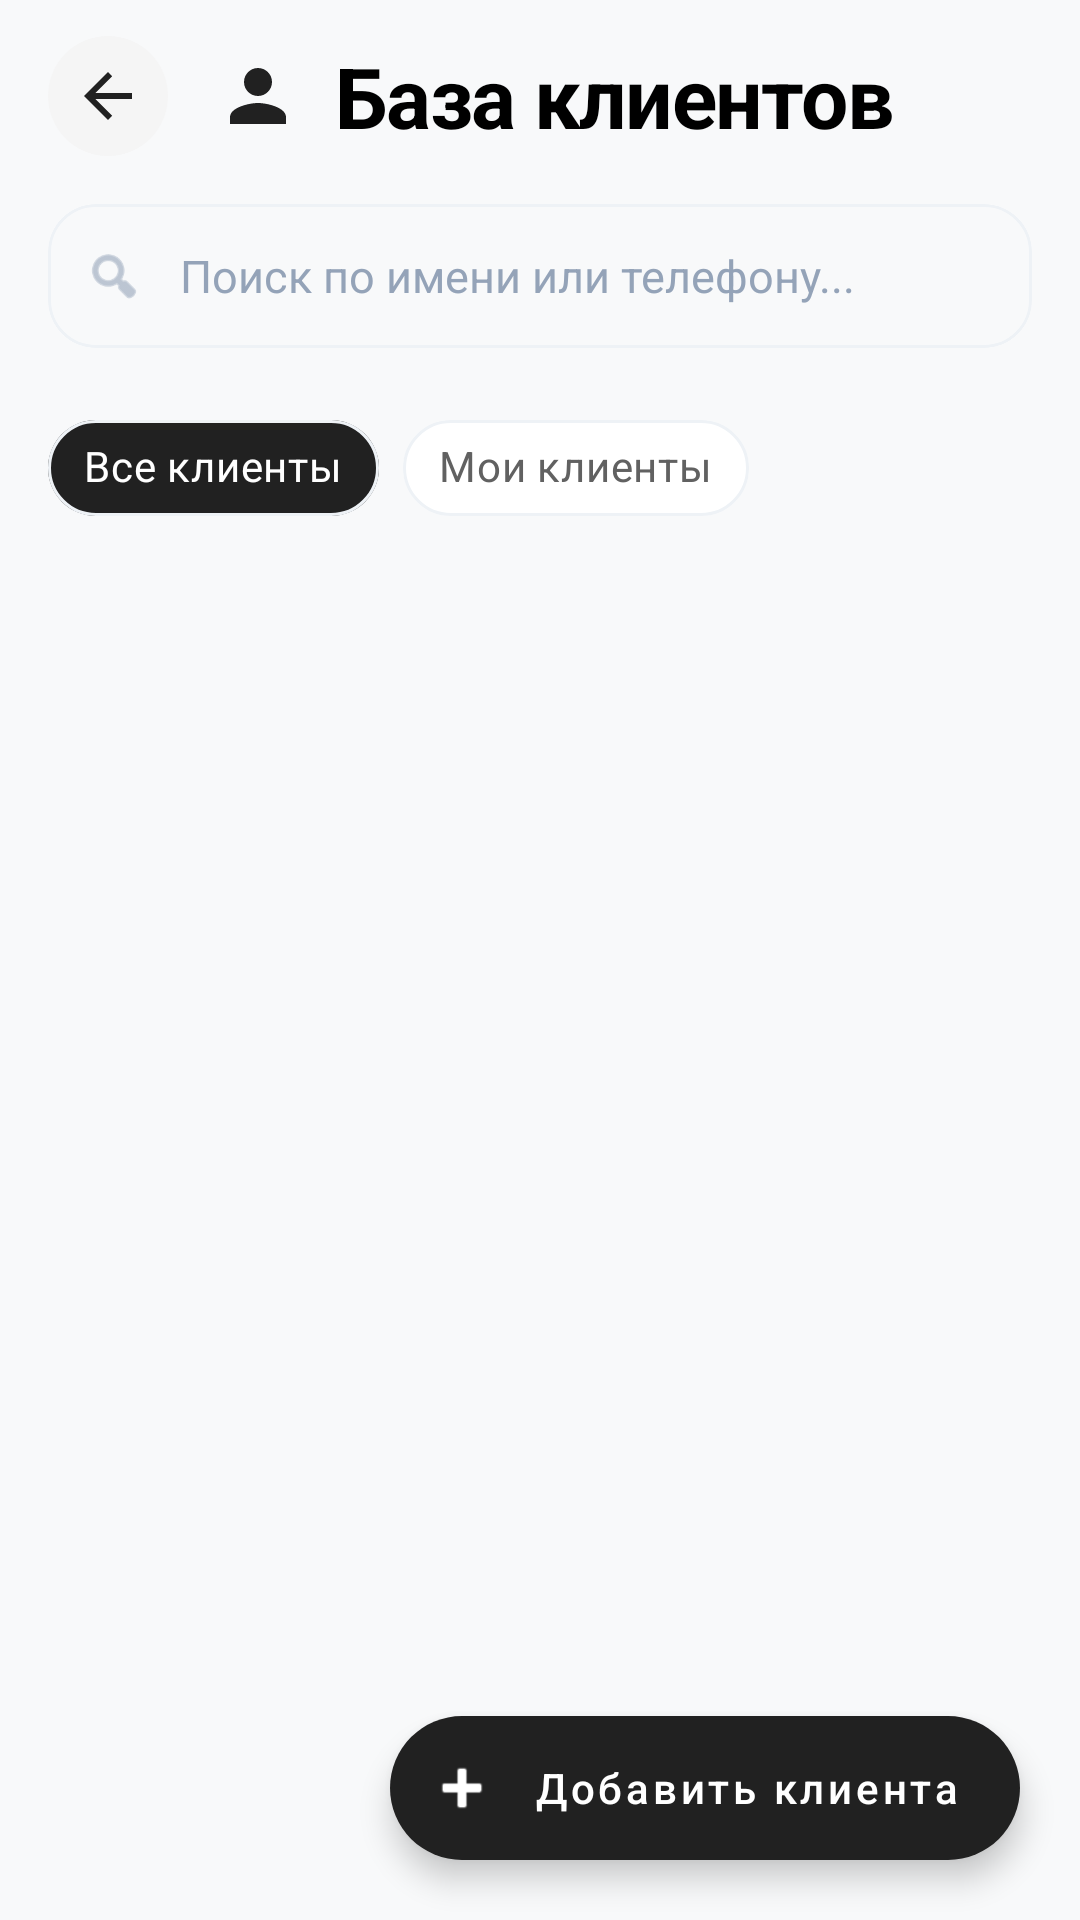

Android layout source for this screen:
<!-- AndroidManifest.xml: application theme Theme.Relab -->
<!-- res/layout/fragment_customer_list.xml -->
<?xml version="1.0" encoding="utf-8"?>
<androidx.coordinatorlayout.widget.CoordinatorLayout
    xmlns:android="http://schemas.android.com/apk/res/android"
    xmlns:app="http://schemas.android.com/apk/res-auto"
    xmlns:tools="http://schemas.android.com/tools"
    android:layout_width="match_parent"
    android:layout_height="match_parent"
    android:background="#F8F9FA"
    android:fitsSystemWindows="true">

    <com.google.android.material.appbar.AppBarLayout
        android:id="@+id/appBarLayout"
        android:layout_width="match_parent"
        android:layout_height="wrap_content"
        android:background="#F8F9FA"
        app:elevation="0dp">

        <LinearLayout
            android:layout_width="match_parent"
            android:layout_height="wrap_content"
            android:orientation="vertical"
            android:paddingHorizontal="16dp"
            android:paddingTop="12dp"
            android:paddingBottom="8dp">

            
            <RelativeLayout
                android:layout_width="match_parent"
                android:layout_height="wrap_content"
                android:layout_marginBottom="16dp">

                <ImageButton
                    android:id="@+id/btnBack"
                    android:layout_width="40dp"
                    android:layout_height="40dp"
                    android:layout_alignParentStart="true"
                    android:layout_centerVertical="true"
                    android:background="@drawable/circle_back_button"
                    android:src="?attr/homeAsUpIndicator"
                    android:padding="8dp"
                    android:scaleType="centerInside"
                    app:tint="@color/gray_900" />

                <ImageView
                    android:id="@+id/ivIcon"
                    android:layout_width="28dp"
                    android:layout_height="28dp"
                    android:layout_toEndOf="@id/btnBack"
                    android:layout_marginStart="16dp"
                    android:layout_centerVertical="true"
                    android:src="@drawable/ic_person"
                    app:tint="@color/gray_900" />

                <TextView
                    android:id="@+id/tvTitle"
                    android:layout_width="wrap_content"
                    android:layout_height="wrap_content"
                    android:layout_toEndOf="@id/ivIcon"
                    android:layout_marginStart="12dp"
                    android:layout_centerVertical="true"
                    android:text="База клиентов"
                    android:textColor="@color/black"
                    android:textSize="28sp"
                    android:textStyle="bold"
                    android:letterSpacing="-0.02" />
            </RelativeLayout>

            
            <com.google.android.material.card.MaterialCardView
                android:layout_width="match_parent"
                android:layout_height="wrap_content"
                app:cardCornerRadius="16dp"
                app:cardElevation="0dp"
                app:cardBackgroundColor="#F8F9FA"
                app:strokeWidth="1dp"
                app:strokeColor="#EEF2F6">

                <LinearLayout
                    android:layout_width="match_parent"
                    android:layout_height="wrap_content"
                    android:orientation="horizontal"
                    android:gravity="center_vertical"
                    android:paddingHorizontal="12dp">

                    <ImageView
                        android:layout_width="20dp"
                        android:layout_height="20dp"
                        android:src="@android:drawable/ic_menu_search"
                        app:tint="#94A3B8" />

                    <com.google.android.material.textfield.TextInputEditText
                        android:id="@+id/editTextSearch"
                        android:layout_width="0dp"
                        android:layout_height="48dp"
                        android:layout_weight="1"
                        android:background="@null"
                        android:hint="Поиск по имени или телефону..."
                        android:paddingHorizontal="12dp"
                        android:textSize="15sp"
                        android:textColor="@color/black"
                        android:textColorHint="#94A3B8"
                        android:imeOptions="actionSearch"
                        android:inputType="text" />
                </LinearLayout>
            </com.google.android.material.card.MaterialCardView>

            
            <com.google.android.material.chip.ChipGroup
                android:id="@+id/chipGroupFilter"
                android:layout_width="match_parent"
                android:layout_height="wrap_content"
                android:layout_marginTop="16dp"
                app:singleSelection="true"
                app:selectionRequired="true"
                app:chipSpacingHorizontal="8dp">

                <com.google.android.material.chip.Chip
                    android:id="@+id/chipAll"
                    style="@style/Widget.MaterialComponents.Chip.Choice"
                    android:layout_width="wrap_content"
                    android:layout_height="wrap_content"
                    android:text="Все клиенты"
                    android:checked="true"
                    app:chipBackgroundColor="@color/chip_background_selector"
                    android:textColor="@color/chip_text_selector"
                    app:chipStrokeColor="#EEF2F6"
                    app:chipStrokeWidth="1dp" />

                <com.google.android.material.chip.Chip
                    android:id="@+id/chipMy"
                    style="@style/Widget.MaterialComponents.Chip.Choice"
                    android:layout_width="wrap_content"
                    android:layout_height="wrap_content"
                    android:text="Мои клиенты"
                    app:chipBackgroundColor="@color/chip_background_selector"
                    android:textColor="@color/chip_text_selector"
                    app:chipStrokeColor="#EEF2F6"
                    app:chipStrokeWidth="1dp" />
            </com.google.android.material.chip.ChipGroup>

        </LinearLayout>
    </com.google.android.material.appbar.AppBarLayout>

    <androidx.recyclerview.widget.RecyclerView
        android:id="@+id/recyclerViewCustomers"
        android:layout_width="match_parent"
        android:layout_height="match_parent"
        android:clipToPadding="false"
        android:paddingTop="8dp"
        android:paddingBottom="100dp"
        android:layoutAnimation="@anim/layout_fall_in"
        app:layoutManager="androidx.recyclerview.widget.LinearLayoutManager"
        app:layout_behavior="@string/appbar_scrolling_view_behavior"
        tools:listitem="@layout/item_customer" />
        
    <TextView
        android:id="@+id/emptyView"
        android:layout_width="wrap_content"
        android:layout_height="wrap_content"
        android:layout_gravity="center"
        android:text="Клиенты не найдены"
        android:textColor="#94A3B8"
        android:textSize="16sp"
        android:fontFamily="sans-serif-medium"
        android:visibility="gone" />

    <com.google.android.material.floatingactionbutton.ExtendedFloatingActionButton
        android:id="@+id/fabAddCustomer"
        android:layout_width="wrap_content"
        android:layout_height="wrap_content"
        android:layout_gravity="bottom|end"
        android:layout_margin="20dp"
        android:text="Добавить клиента"
        android:textAllCaps="false"
        android:textColor="@color/white"
        android:fontFamily="sans-serif-medium"
        app:icon="@android:drawable/ic_input_add"
        app:iconTint="@color/white"
        app:backgroundTint="@color/gray_900"
        app:elevation="12dp" />

</androidx.coordinatorlayout.widget.CoordinatorLayout>
<!-- res/layout/item_customer.xml (included above) -->
<?xml version="1.0" encoding="utf-8"?>
<com.google.android.material.card.MaterialCardView xmlns:android="http://schemas.android.com/apk/res/android"
    xmlns:app="http://schemas.android.com/apk/res-auto"
    xmlns:tools="http://schemas.android.com/tools"
    android:layout_width="match_parent"
    android:layout_height="wrap_content"
    android:layout_marginHorizontal="16dp"
    android:layout_marginVertical="8dp"
    app:cardBackgroundColor="@color/white"
    app:cardCornerRadius="20dp"
    app:cardElevation="2dp"
    app:strokeColor="#EEF2F6"
    app:strokeWidth="1.2dp">

    <LinearLayout
        android:layout_width="match_parent"
        android:layout_height="wrap_content"
        android:orientation="vertical"
        android:padding="16dp">

        <LinearLayout
            android:layout_width="match_parent"
            android:layout_height="wrap_content"
            android:orientation="horizontal"
            android:gravity="center_vertical">

            
            <ImageView
                android:layout_width="48dp"
                android:layout_height="48dp"
                android:padding="12dp"
                android:src="@drawable/ic_person"
                android:background="@drawable/circle_back_button"
                android:backgroundTint="#F8FAFC"
                app:tint="#64748B" />

            <LinearLayout
                android:layout_width="0dp"
                android:layout_height="wrap_content"
                android:layout_weight="1"
                android:orientation="vertical"
                android:layout_marginStart="14dp">

                <TextView
                    android:id="@+id/tvCustomerName"
                    android:layout_width="wrap_content"
                    android:layout_height="wrap_content"
                    android:textColor="#1E293B"
                    android:textSize="17sp"
                    android:textStyle="bold"
                    android:fontFamily="sans-serif-medium"
                    android:letterSpacing="-0.01"
                    tools:text="Иван Иванов" />

                <TextView
                    android:id="@+id/tvCustomerPhone"
                    android:layout_width="wrap_content"
                    android:layout_height="wrap_content"
                    android:layout_marginTop="3dp"
                    android:textColor="#64748B"
                    android:textSize="14sp"
                    tools:text="+7 (999) 123-45-67" />
            </LinearLayout>
            
            <LinearLayout
                android:layout_width="wrap_content"
                android:layout_height="wrap_content"
                android:orientation="vertical"
                android:gravity="end">
                
                <TextView
                    android:id="@+id/tvOrdersCount"
                    android:layout_width="wrap_content"
                    android:layout_height="wrap_content"
                    android:textColor="#94A3B8"
                    android:textSize="11sp"
                    android:textStyle="bold"
                    tools:text="5 ЗАКАЗОВ" />
                    
                <TextView
                    android:id="@+id/tvLtv"
                    android:layout_width="wrap_content"
                    android:layout_height="wrap_content"
                    android:layout_marginTop="4dp"
                    android:textColor="#10B981"
                    android:textSize="15sp"
                    android:textStyle="bold"
                    tools:text="15 000 ₽" />
            </LinearLayout>
        </LinearLayout>

        <com.google.android.material.card.MaterialCardView
            android:id="@+id/cardBlacklistWarning"
            android:layout_width="match_parent"
            android:layout_height="wrap_content"
            android:layout_marginTop="14dp"
            app:cardBackgroundColor="#FFF1F2"
            app:cardCornerRadius="12dp"
            app:cardElevation="0dp"
            app:strokeColor="#FECDD3"
            app:strokeWidth="1dp"
            android:visibility="gone"
            tools:visibility="visible">

            <LinearLayout
                android:layout_width="match_parent"
                android:layout_height="wrap_content"
                android:orientation="horizontal"
                android:paddingHorizontal="12dp"
                android:paddingVertical="10dp"
                android:gravity="center_vertical">

                <ImageView
                    android:layout_width="16dp"
                    android:layout_height="16dp"
                    android:src="@android:drawable/ic_dialog_alert"
                    app:tint="#E11D48" />

                <TextView
                    android:id="@+id/tvBlacklistReason"
                    android:layout_width="0dp"
                    android:layout_height="wrap_content"
                    android:layout_weight="1"
                    android:layout_marginStart="10dp"
                    android:textColor="#BE123C"
                    android:textSize="13sp"
                    android:textStyle="bold"
                    tools:text="Должник, не платит" />
            </LinearLayout>
        </com.google.android.material.card.MaterialCardView>

    </LinearLayout>
</com.google.android.material.card.MaterialCardView>
<!-- resources referenced by this layout -->
<resources>
  <color name="black">#000000</color>
  <color name="gray_900">#212121</color>
  <color name="white">#FFFFFFFF</color>
  <!-- drawable circle_back_button (drawable) -->
  <?xml version="1.0" encoding="utf-8"?>
  <ripple xmlns:android="http://schemas.android.com/apk/res/android"
      android:color="@color/gray_200">
      <item>
          <shape android:shape="oval">
              <solid android:color="@color/gray_100" />
              <size android:width="48dp" android:height="48dp" />
          </shape>
      </item>
  </ripple>
  <!-- drawable ic_person (drawable) -->
  <vector xmlns:android="http://schemas.android.com/apk/res/android"
      android:width="24dp"
      android:height="24dp"
      android:viewportWidth="24"
      android:viewportHeight="24"
      android:tint="#9E9E9E">
      <path
          android:fillColor="@android:color/white"
          android:pathData="M12,12c2.21,0 4,-1.79 4,-4s-1.79,-4 -4,-4 -4,1.79 -4,4 1.79,4 4,4zM12,14c-2.67,0 -8,1.34 -8,4v2h16v-2c0,-2.66 -5.33,-4 -8,-4z"/>
  </vector>
  <style name="Theme.Relab" parent="Theme.MaterialComponents.Light.DarkActionBar">
          
          <item name="colorPrimary">@color/gray_900</item>
          <item name="colorPrimaryVariant">@color/gray_800</item>
          <item name="colorOnPrimary">@color/white</item>
          
          <item name="colorSecondary">@color/gray_700</item>
          <item name="colorSecondaryVariant">@color/gray_600</item>
          <item name="colorOnSecondary">@color/white</item>
          
          <item name="android:statusBarColor">@color/gray_800</item>
          
          <item name="android:windowBackground">@color/white</item>
          <item name="colorSurface">@color/gray_50</item>
          
          <item name="android:textColorPrimary">@color/white</item>
          <item name="android:textColorSecondary">@color/white</item>
          
          <item name="tabTextColor">@color/white</item>
          <item name="tabSelectedTextColor">@color/white</item>
          <item name="tabIndicatorColor">@color/white</item>
          
      </style>
  <color name="gray_200">#EEEEEE</color>
  <color name="gray_100">#F5F5F5</color>
  <color name="gray_800">#424242</color>
  <color name="gray_700">#616161</color>
  <color name="gray_600">#757575</color>
  <color name="gray_50">#FAFAFA</color>
</resources>
